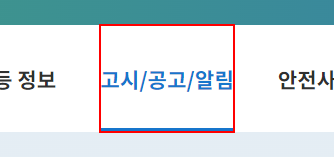
Task: Robotic Enterprise Framework
Workflow: InitAllApplications

Step 1: click on the link '고시/공고/알림'

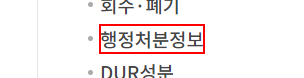
Step 2: click on the element '행정처분정보'

Step 3: find the element '행정처분정보' (no picture)

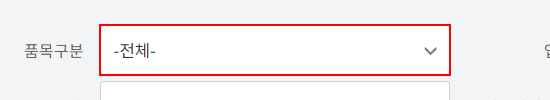
Step 4: select "[in_Config("SearchItem").ToString]" in the drop-down

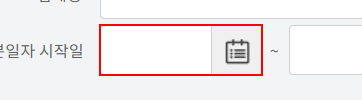
Step 5: Set Text 시작일 on the text box '처분일자 시작일'

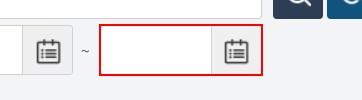
Step 6: Set Text 종료일 on the text box '처분일자 종료일'

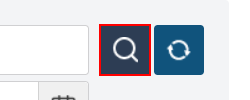
Step 7: click on the button '검색'

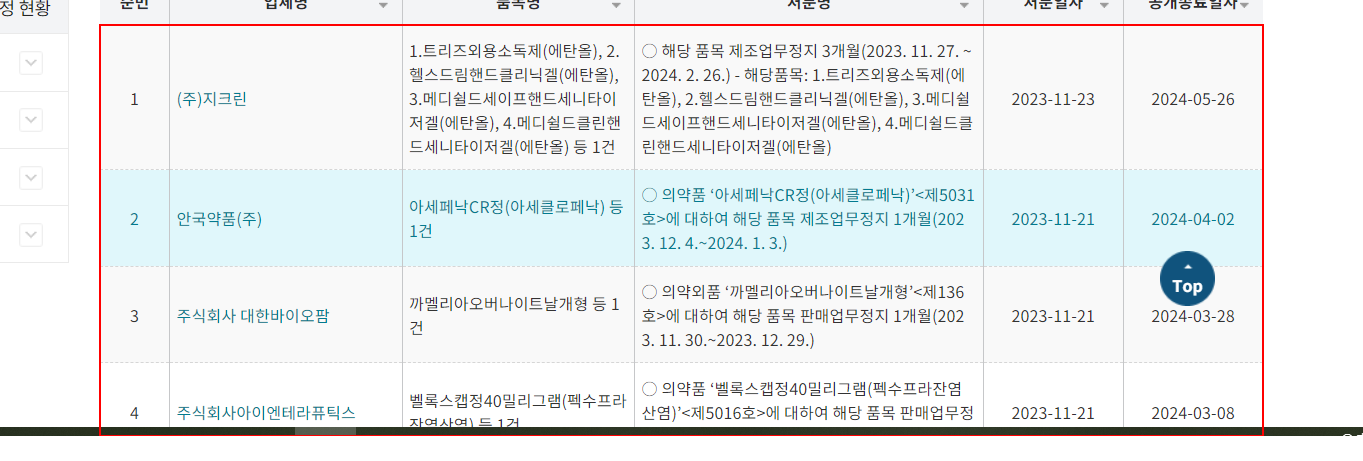
Step 8: get-text from the tbody